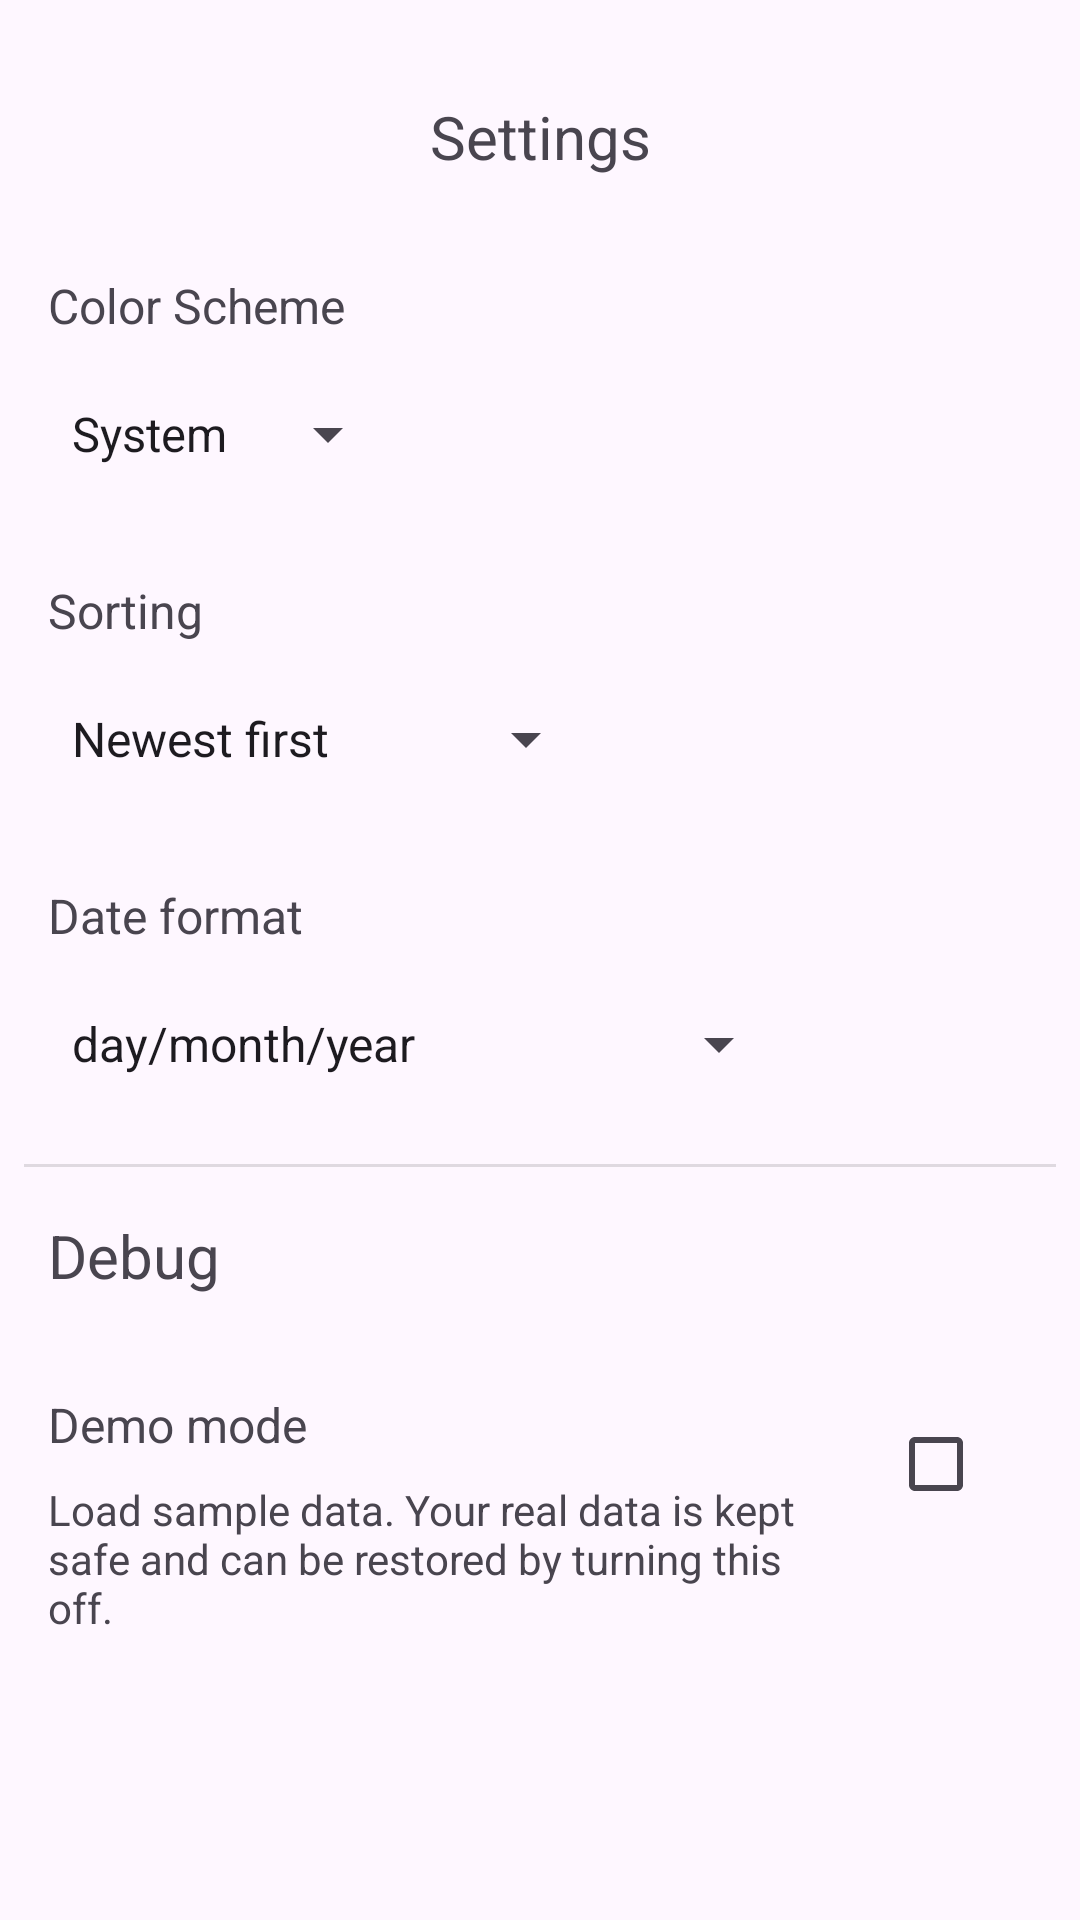

Produce the Android XML layout that renders to this screen, including the resource entries it uses.
<!-- AndroidManifest.xml: application theme Theme.DiarioDeHumor -->
<!-- res/layout/activity_configuracoes.xml -->
<?xml version="1.0" encoding="utf-8"?>
<ScrollView xmlns:android="http://schemas.android.com/apk/res/android"
    xmlns:app="http://schemas.android.com/apk/res-auto"
    xmlns:tools="http://schemas.android.com/tools"
    android:layout_width="match_parent"
    android:layout_height="match_parent"
    android:fillViewport="true"
    android:fitsSystemWindows="true"
    tools:context=".activity.ConfiguracoesActivity">

    <androidx.constraintlayout.widget.ConstraintLayout
        android:layout_width="match_parent"
        android:layout_height="wrap_content">

        <TextView
            android:id="@+id/label_configuracao"
            android:layout_width="wrap_content"
            android:layout_height="wrap_content"
            android:layout_marginTop="32dp"
            android:text="@string/configuracoes"
            android:textSize="20sp"
            app:layout_constraintEnd_toEndOf="parent"
            app:layout_constraintStart_toStartOf="parent"
            app:layout_constraintTop_toTopOf="parent" />

        <TextView
            android:id="@+id/label_esquema_cores"
            android:layout_width="wrap_content"
            android:layout_height="wrap_content"
            android:layout_marginStart="16dp"
            android:layout_marginTop="32dp"
            android:text="@string/esquema_de_cores"
            android:textSize="16sp"
            app:layout_constraintStart_toStartOf="parent"
            app:layout_constraintTop_toBottomOf="@+id/label_configuracao" />

        <Spinner
            android:id="@+id/spinner_esquema_cores"
            android:layout_width="wrap_content"
            android:layout_height="wrap_content"
            android:layout_marginStart="16dp"
            android:layout_marginTop="8dp"
            android:entries="@array/esquema_cores_array"
            android:minHeight="48dp"
            android:spinnerMode="dialog"
            app:layout_constraintStart_toStartOf="parent"
            app:layout_constraintTop_toBottomOf="@+id/label_esquema_cores" />

        <TextView
            android:id="@+id/label_ordenacao"
            android:layout_width="wrap_content"
            android:layout_height="wrap_content"
            android:layout_marginStart="16dp"
            android:layout_marginTop="24dp"
            android:text="@string/ordenacao"
            android:textSize="16sp"
            app:layout_constraintStart_toStartOf="parent"
            app:layout_constraintTop_toBottomOf="@+id/spinner_esquema_cores" />

        <Spinner
            android:id="@+id/spinner_ordenacao"
            android:layout_width="wrap_content"
            android:layout_height="wrap_content"
            android:layout_marginStart="16dp"
            android:layout_marginTop="8dp"
            android:entries="@array/ordenacao_array"
            android:minHeight="48dp"
            android:spinnerMode="dialog"
            app:layout_constraintStart_toStartOf="parent"
            app:layout_constraintTop_toBottomOf="@+id/label_ordenacao" />

        <TextView
            android:id="@+id/label_data_formato"
            android:layout_width="wrap_content"
            android:layout_height="wrap_content"
            android:layout_marginStart="16dp"
            android:layout_marginTop="24dp"
            android:text="@string/formato_de_data"
            android:textSize="16sp"
            app:layout_constraintStart_toStartOf="parent"
            app:layout_constraintTop_toBottomOf="@+id/spinner_ordenacao" />

        <Spinner
            android:id="@+id/spinner_formato_data"
            android:layout_width="wrap_content"
            android:layout_height="wrap_content"
            android:layout_marginStart="16dp"
            android:layout_marginTop="8dp"
            android:entries="@array/formato_data_array"
            android:minHeight="48dp"
            app:layout_constraintStart_toStartOf="parent"
            app:layout_constraintTop_toBottomOf="@+id/label_data_formato" />

        <View
            android:id="@+id/divider2"
            android:layout_width="0dp"
            android:layout_height="1dp"
            android:layout_marginStart="8dp"
            android:layout_marginTop="16dp"
            android:layout_marginEnd="8dp"
            android:background="?android:attr/listDivider"
            app:layout_constraintEnd_toEndOf="parent"
            app:layout_constraintStart_toStartOf="parent"
            app:layout_constraintTop_toBottomOf="@+id/spinner_formato_data" />

        <TextView
            android:id="@+id/label_debug"
            android:layout_width="wrap_content"
            android:layout_height="wrap_content"
            android:layout_marginStart="16dp"
            android:layout_marginTop="16dp"
            android:text="@string/debug"
            android:textSize="20sp"
            app:layout_constraintStart_toStartOf="parent"
            app:layout_constraintTop_toBottomOf="@+id/divider2" />

        <TextView
            android:id="@+id/label_demo_mode"
            android:layout_width="wrap_content"
            android:layout_height="wrap_content"
            android:layout_marginStart="16dp"
            android:layout_marginTop="32dp"
            android:text="@string/modo_demonstracao"
            android:textSize="16sp"
            app:layout_constraintStart_toStartOf="parent"
            app:layout_constraintTop_toBottomOf="@+id/label_debug" />

        <CheckBox
            android:id="@+id/checkbox_demo"
            android:layout_width="wrap_content"
            android:layout_height="wrap_content"
            android:layout_marginTop="32dp"
            android:layout_marginEnd="16dp"
            app:layout_constraintEnd_toEndOf="parent"
            app:layout_constraintTop_toBottomOf="@+id/label_debug" />

        <TextView
            android:layout_width="0dp"
            android:layout_height="wrap_content"
            android:layout_marginStart="16dp"
            android:layout_marginTop="8dp"
            android:layout_marginEnd="16dp"
            android:text="@string/modo_demo_descricao"
            app:layout_constraintEnd_toStartOf="@id/checkbox_demo"
            app:layout_constraintStart_toStartOf="parent"
            app:layout_constraintTop_toBottomOf="@+id/label_demo_mode" />

    </androidx.constraintlayout.widget.ConstraintLayout>
</ScrollView>
<!-- resources referenced by this layout -->
<resources>
  <string-array name="esquema_cores_array">
          <item>@string/sistema</item>
          <item>@string/claro</item>
          <item>@string/escuro</item>
      </string-array>
  <string-array name="formato_data_array">
          <item>@string/dia_mes_ano</item>
          <item>@string/mes_dia_ano</item>
          <item>@string/ano_mes_dia</item>
          <item>@string/usar_formato_data_idioma</item>
      </string-array>
  <string-array name="ordenacao_array">
          <item>@string/mais_recentes_primeiro</item>
          <item>@string/mais_antigos_primeiro</item>
          <item>@string/melhor_humor_primeiro</item>
          <item>@string/pior_humor_primeiro</item>
      </string-array>
  <string name="configuracoes">Settings</string>
  <string name="debug">Debug</string>
  <string name="esquema_de_cores">Color Scheme</string>
  <string name="formato_de_data">Date format</string>
  <string name="modo_demo_descricao">Load sample data. Your real data is kept safe and can be restored by turning this off.</string>
  <string name="modo_demonstracao">Demo mode</string>
  <string name="ordenacao">Sorting</string>
  <style name="Theme.DiarioDeHumor" parent="Base.Theme.DiarioDeHumor" />
  <string name="sistema">System</string>
  <string name="claro">Light</string>
  <string name="escuro">Dark</string>
  <string name="dia_mes_ano">day/month/year</string>
  <string name="mes_dia_ano">month/day/year</string>
  <string name="ano_mes_dia">year/month/day</string>
  <string name="usar_formato_data_idioma">Use language date format</string>
  <string name="mais_recentes_primeiro">Newest first</string>
  <string name="mais_antigos_primeiro">Oldest first</string>
  <string name="melhor_humor_primeiro">Best mood first</string>
  <string name="pior_humor_primeiro">Worst mood first</string>
  <style name="Base.Theme.DiarioDeHumor" parent="Theme.Material3.Light">
          
          
  
          <item name="android:statusBarColor">@color/pastel_light_lilac</item>
          <item name="android:windowTranslucentStatus">true</item>
  
          <item name="colorPrimary">@color/reddish_magenta</item>
          <item name="colorPrimaryVariant">@color/pastel_light_lilac</item>
          <item name="colorSecondary">@color/matte_rouge</item>
          <item name="colorTertiary">@color/authentic_teal</item>
  
          <item name="toolbarStyle">@style/LightToolbar</item>
      </style>
  <color name="pastel_light_lilac">#ffffe2fe</color>
  <color name="reddish_magenta">#ff950039</color>
  <color name="matte_rouge">#ffc5808c</color>
  <color name="authentic_teal">#ff005b4b</color>
  <style name="LightToolbar" parent="Widget.Material3.Toolbar">
          <item name="android:background">@color/reddish_magenta</item>
          <item name="titleTextColor">@color/white</item>
      </style>
  <color name="white">#FFFFFFFF</color>
</resources>
